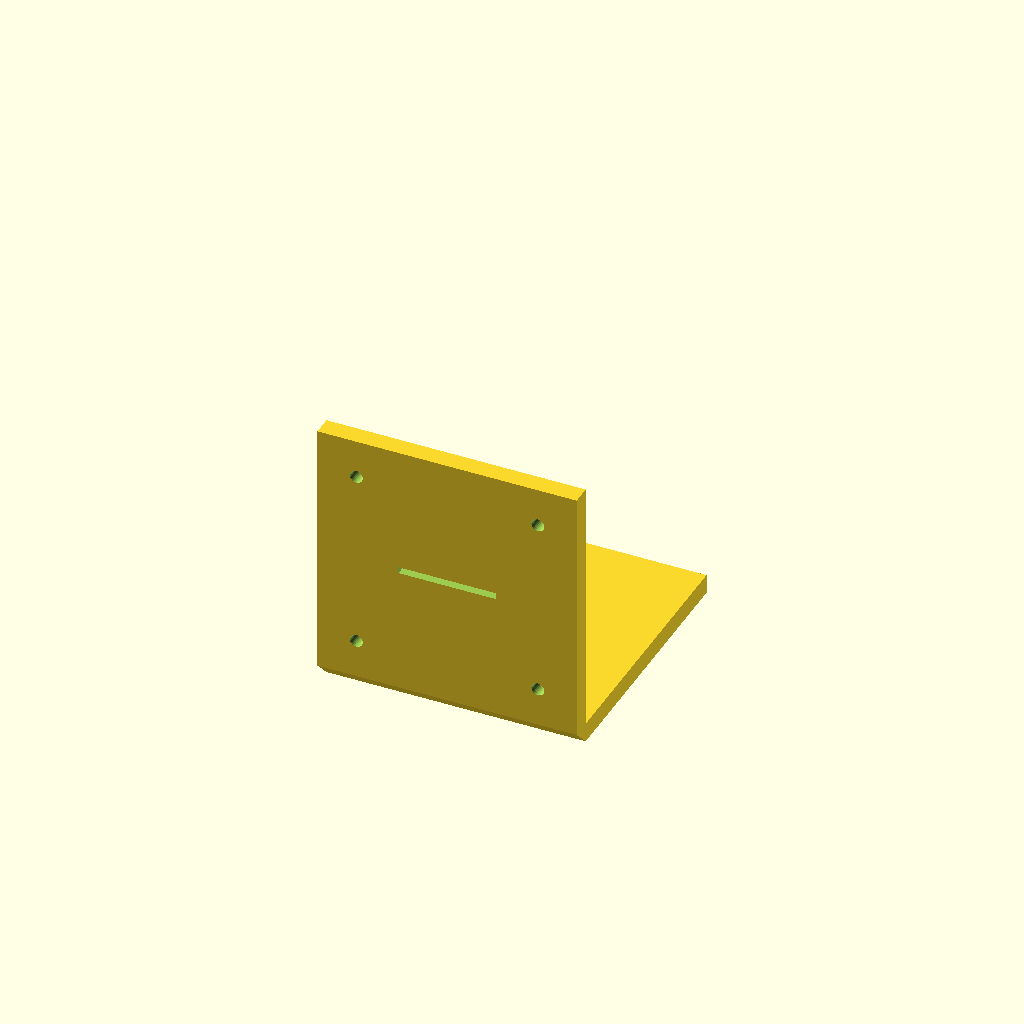
Cell 1: rendered with the file's own defaults.
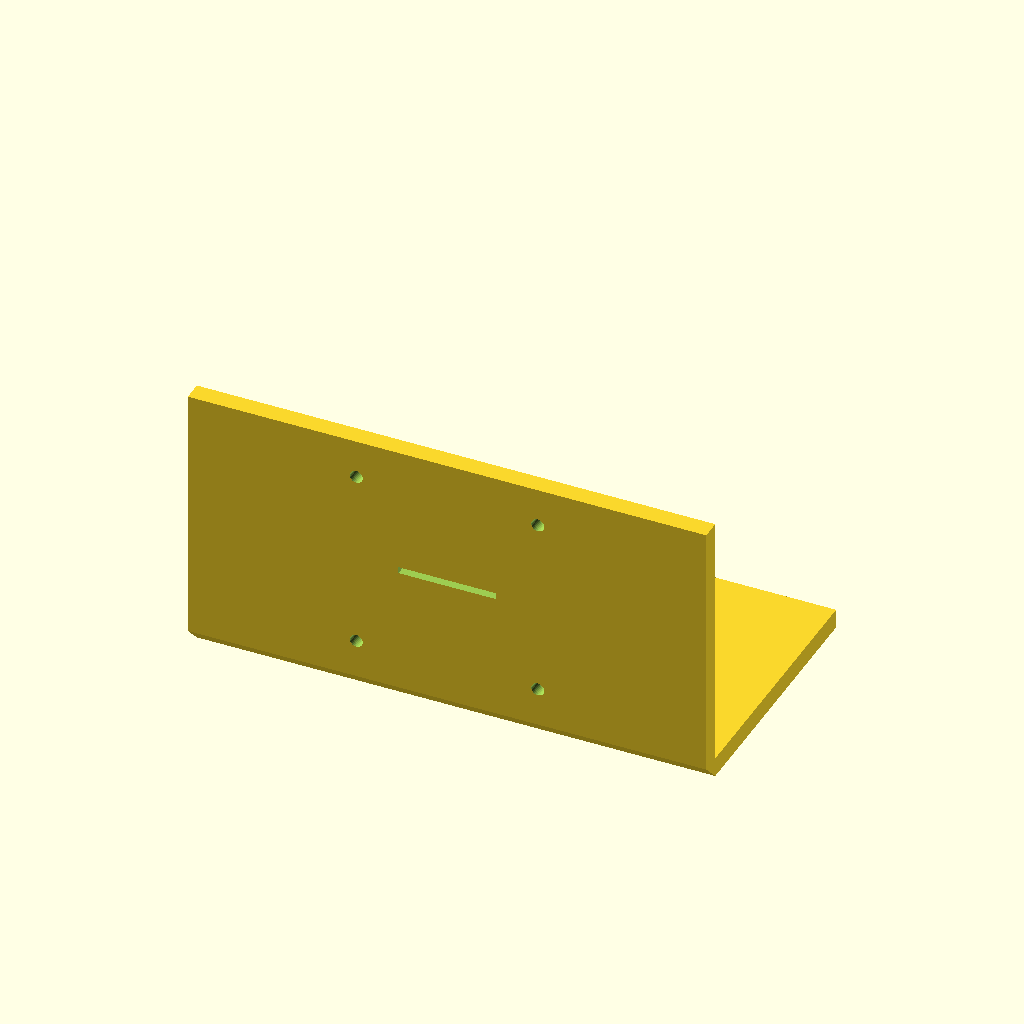
Cell 2: plate_width = 80 (everything else at default).
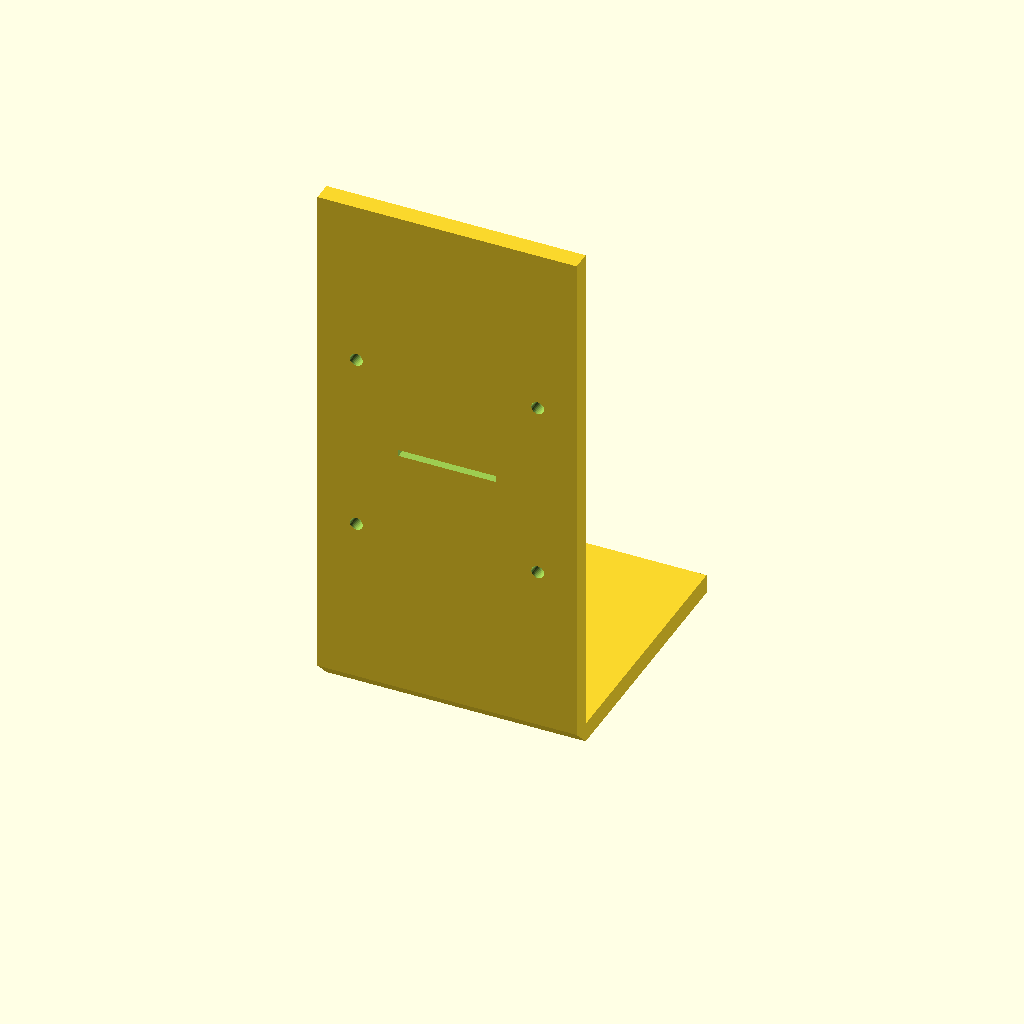
Cell 3 — back_height set to 80, the other parameters unchanged.
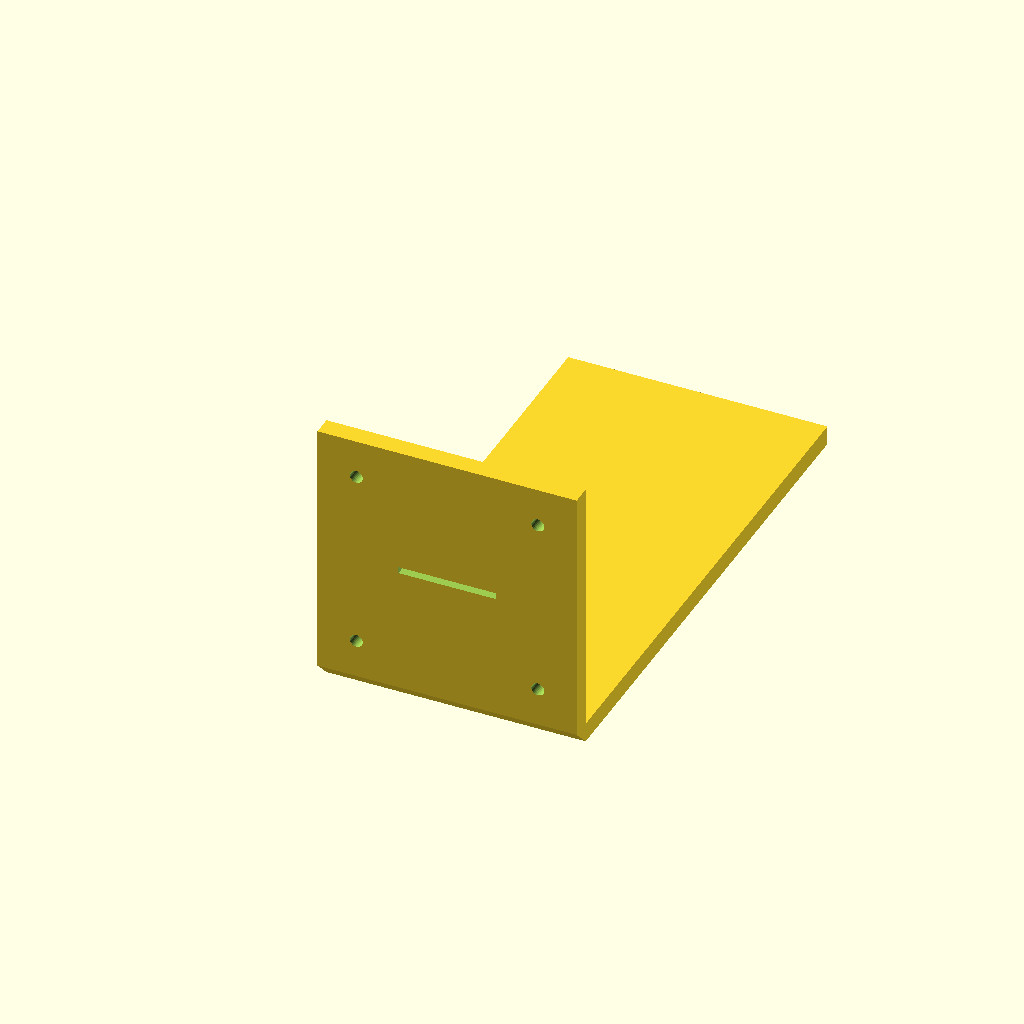
Cell 4: the same model with base_depth = 80.
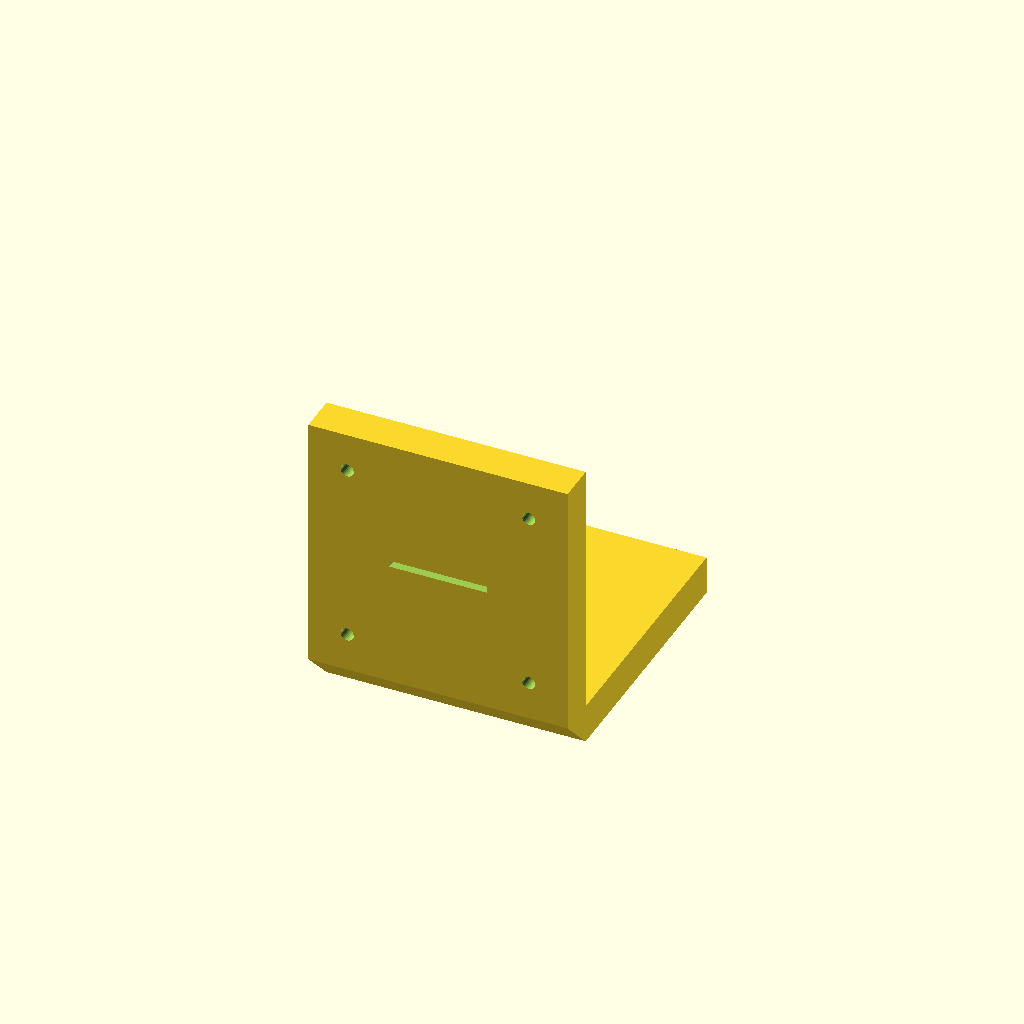
Cell 5 — plate_thickness set to 6, the other parameters unchanged.
All cells are drawn from one camera (rotation 55°, 0°, 25°, orthographic, colour scheme Cornfield), so only the parameter changes between them.
Source of the model, mechanical/亚克力摄像头支架.scad:
// 亚克力 MIPI 摄像头支架
// 单位：mm。模型由 3 mm 板材折弯/拼接形状近似；摄像头板和螺丝不包含在内。

// ---------- 可调整尺寸 ----------
plate_width = 40;          // 支架宽度
back_height = 40;          // 背板沿板面长度
base_depth = 40;           // 底板前后深度
plate_thickness = 3;       // 亚克力厚度
back_lean_deg = 0;         // 背板垂直于底板，即底板与背板夹角为 90°

camera_board_size = 35;    // 摄像头板外形参考尺寸
camera_hole_pitch = 28;    // 摄像头板安装孔中心距
camera_hole_d = 2;         // 安装孔直径

ffc_slot_length = 15;      // 排线槽长度
ffc_slot_width = 1;        // 排线槽宽度
// --------------------------------

// 在 Y-Z 平面定义底板和倾斜背板的连续截面，再沿 X 方向挤出支架宽度。
module bracket_body() {
    a = back_lean_deg;
    t = plate_thickness;
    h = back_height;
    inner_top_y = -h * sin(a);
    inner_top_z = t + h * cos(a);

    multmatrix([
        [0, 0, 1, 0],
        [1, 0, 0, 0],
        [0, 1, 0, 0],
        [0, 0, 0, 1]
    ])
    linear_extrude(height=plate_width, center=true, convexity=10)
        polygon(points=[
            [0, 0],
            [base_depth, 0],
            [base_depth, t],
            [0, t],
            [inner_top_y, inner_top_z],
            [inner_top_y - t*cos(a), inner_top_z - t*sin(a)],
            [-t*cos(a), t - t*sin(a)]
        ]);
}

// 四个孔按摄像头板的 28 mm 方形孔距布置，板中心对准背板中心。
module camera_mount_holes() {
    a = back_lean_deg;
    for (x = [-camera_hole_pitch/2, camera_hole_pitch/2]) {
        for (s = [back_height/2 - camera_hole_pitch/2,
                  back_height/2 + camera_hole_pitch/2]) {
            translate([x, -s*sin(a), plate_thickness + s*cos(a)])
                rotate([a - 90, 0, 0])
                    cylinder(d=camera_hole_d, h=20, center=true, $fn=32);
        }
    }
}

// 背板中心的 FFC 排线通槽，槽长沿支架宽度方向。
module ffc_slot() {
    a = back_lean_deg;
    s = back_height/2;
    translate([0, -s*sin(a), plate_thickness + s*cos(a)])
        rotate([a - 90, 0, 0])
            cube([ffc_slot_length, ffc_slot_width, 20], center=true);
}

difference() {
    bracket_body();
    camera_mount_holes();
    ffc_slot();
}
Customizer parameters (derived from the source; name, type, default, range or options):
plate_width: number, default 40
back_height: number, default 40
base_depth: number, default 40
plate_thickness: number, default 3
back_lean_deg: number, default 0
camera_board_size: number, default 35
camera_hole_pitch: number, default 28
camera_hole_d: number, default 2
ffc_slot_length: number, default 15
ffc_slot_width: number, default 1
